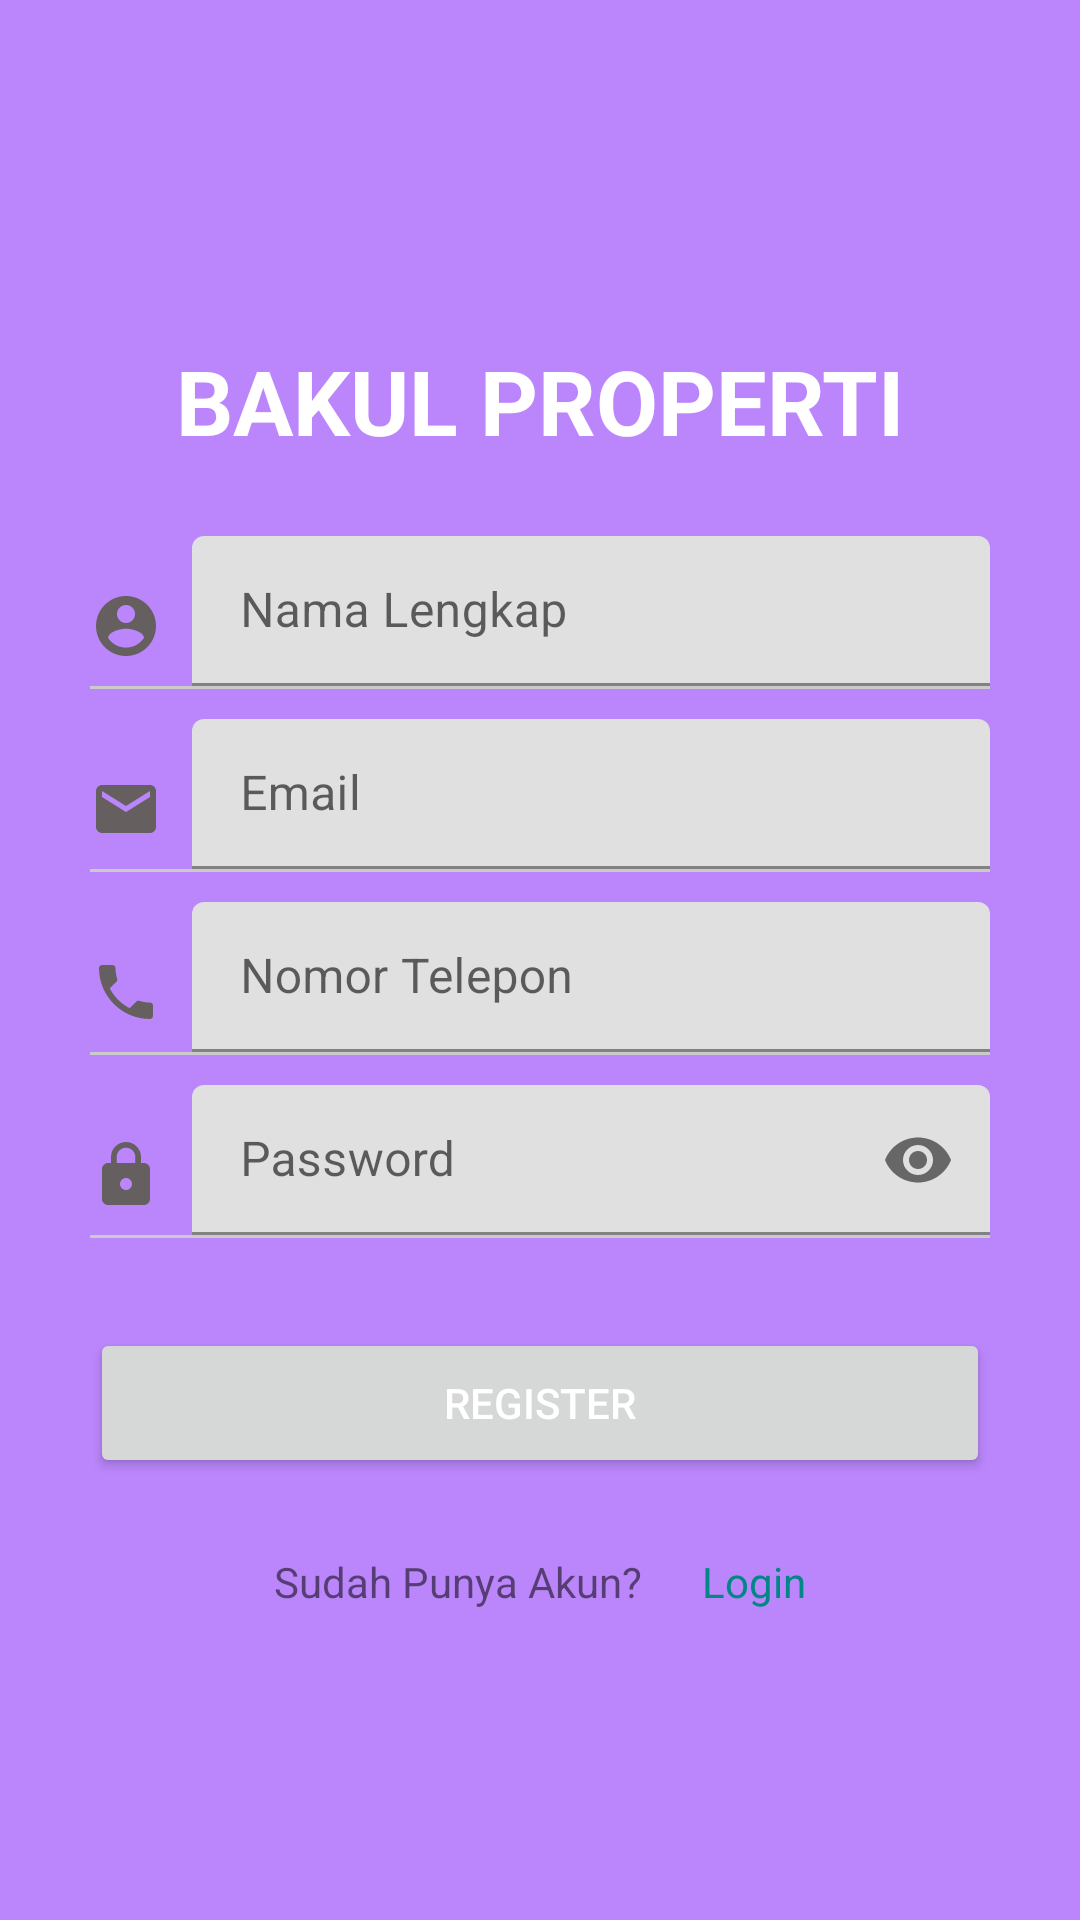

Produce the Android XML layout that renders to this screen, including the resource entries it uses.
<!-- AndroidManifest.xml: application theme Theme.BakulProperti -->
<!-- res/layout/activity_register.xml -->
<?xml version="1.0" encoding="utf-8"?>
<RelativeLayout
    xmlns:android="http://schemas.android.com/apk/res/android"
    xmlns:app="http://schemas.android.com/apk/res-auto"
    xmlns:tools="http://schemas.android.com/tools"
    android:layout_width="match_parent"
    android:layout_height="match_parent"
    android:background="@color/purple_200"
    tools:context=".activity.RegisterActivity">

    <LinearLayout
        android:layout_width="match_parent"
        android:layout_height="wrap_content"
        android:layout_centerInParent="true"
        android:layout_marginHorizontal="15dp"
        android:orientation="vertical"
        android:paddingHorizontal="15dp">
        <ImageView
            android:layout_width="200dp"
            android:layout_height="wrap_content"
            android:layout_gravity="center_horizontal"
            android:layout_marginBottom="10dp"
            android:src="@drawable/icons" />

        <TextView
            android:layout_width="match_parent"
            android:layout_height="wrap_content"
            android:layout_gravity="center_horizontal"
            android:layout_marginBottom="15dp"
            android:gravity="center_horizontal"
            android:text="BAKUL PROPERTI"
            android:textColor="@color/white"
            android:textSize="30dp"
            android:textStyle="bold" />

        <LinearLayout
            android:layout_width="match_parent"
            android:layout_height="wrap_content"
            android:orientation="vertical">

            <LinearLayout
                android:layout_width="match_parent"
                android:layout_height="wrap_content"
                android:layout_marginTop="10dp"
                android:gravity="center"
                android:orientation="horizontal">

                <ImageView
                    android:layout_width="wrap_content"
                    android:layout_height="wrap_content"
                    android:layout_marginTop="5dp"
                    android:layout_marginRight="10dp"
                    android:src="@drawable/ic_baseline_account_circle_24" />

                <com.google.android.material.textfield.TextInputLayout
                    android:layout_width="match_parent"
                    android:layout_height="wrap_content">

                    <EditText
                        android:id="@+id/edt_nama"
                        android:layout_width="match_parent"
                        android:layout_height="50dp"
                        android:background="@null"
                        android:hint="Nama Lengkap"
                        android:inputType="text"
                        android:maxLines="1"
                        android:singleLine="true" />

                </com.google.android.material.textfield.TextInputLayout>

            </LinearLayout>

            <View
                android:layout_width="match_parent"
                android:layout_height="1dp"
                android:background="#CACACA" />

        </LinearLayout>

        <LinearLayout
            android:layout_width="match_parent"
            android:layout_height="wrap_content"
            android:orientation="vertical">

            <LinearLayout
                android:layout_width="match_parent"
                android:layout_height="wrap_content"
                android:layout_marginTop="10dp"
                android:gravity="center"
                android:orientation="horizontal">

                <ImageView
                    android:layout_width="wrap_content"
                    android:layout_height="wrap_content"
                    android:layout_marginTop="5dp"
                    android:layout_marginRight="10dp"
                    android:src="@drawable/ic_baseline_email_24" />

                <com.google.android.material.textfield.TextInputLayout
                    android:layout_width="match_parent"
                    android:layout_height="wrap_content">

                    <EditText
                        android:id="@+id/edt_email"
                        android:layout_width="match_parent"
                        android:layout_height="50dp"
                        android:background="@null"
                        android:hint="Email"
                        android:inputType="textEmailAddress"
                        android:maxLines="1"
                        android:singleLine="true" />

                </com.google.android.material.textfield.TextInputLayout>

            </LinearLayout>

            <View
                android:layout_width="match_parent"
                android:layout_height="1dp"
                android:background="#CACACA" />

        </LinearLayout>

        <LinearLayout
            android:layout_width="match_parent"
            android:layout_height="wrap_content"
            android:orientation="vertical">

            <LinearLayout
                android:layout_width="match_parent"
                android:layout_height="wrap_content"
                android:layout_marginTop="10dp"
                android:gravity="center"
                android:orientation="horizontal">

                <ImageView
                    android:layout_width="wrap_content"
                    android:layout_height="wrap_content"
                    android:layout_marginTop="5dp"
                    android:layout_marginRight="10dp"
                    android:src="@drawable/ic_baseline_local_phone_24" />

                <com.google.android.material.textfield.TextInputLayout
                    android:layout_width="match_parent"
                    android:layout_height="wrap_content">

                    <EditText
                        android:id="@+id/edt_phone"
                        android:layout_width="match_parent"
                        android:layout_height="50dp"
                        android:background="@null"
                        android:hint="Nomor Telepon"
                        android:inputType="phone"
                        android:maxLines="1"
                        android:singleLine="true" />

                </com.google.android.material.textfield.TextInputLayout>

            </LinearLayout>

            <View
                android:layout_width="match_parent"
                android:layout_height="1dp"
                android:background="#CACACA" />

        </LinearLayout>

        <LinearLayout
            android:layout_width="match_parent"
            android:layout_height="wrap_content"
            android:orientation="vertical">

            <LinearLayout
                android:layout_width="match_parent"
                android:layout_height="wrap_content"
                android:layout_marginTop="10dp"
                android:gravity="center"
                android:orientation="horizontal">

                <ImageView
                    android:layout_width="wrap_content"
                    android:layout_height="wrap_content"
                    android:layout_marginTop="5dp"
                    android:layout_marginRight="10dp"
                    android:src="@drawable/ic_baseline_lock_24" />

                <com.google.android.material.textfield.TextInputLayout
                    android:layout_width="match_parent"
                    android:layout_height="wrap_content"
                    app:passwordToggleEnabled="true">

                    <EditText
                        android:id="@+id/edt_password"
                        android:layout_width="match_parent"
                        android:layout_height="50dp"
                        android:background="@null"
                        android:hint="Password"
                        android:inputType="textPassword"
                        android:maxLines="1"
                        android:singleLine="true" />

                </com.google.android.material.textfield.TextInputLayout>

            </LinearLayout>

            <View
                android:layout_width="match_parent"
                android:layout_height="1dp"
                android:background="#CACACA" />

        </LinearLayout>

        <Button
            android:id="@+id/btn_register"
            android:layout_width="match_parent"
            android:layout_height="50dp"
            android:layout_marginTop="30dp"
            android:text="Register"
            android:textColor="@color/white" />

        <LinearLayout
            android:layout_width="match_parent"
            android:layout_height="match_parent"
            android:layout_marginTop="25dp"
            android:gravity="center"
            android:orientation="horizontal">

            <TextView
                android:layout_width="wrap_content"
                android:layout_height="wrap_content"
                android:layout_marginHorizontal="10dp"
                android:text="Sudah Punya Akun?" />
            <TextView
                android:id="@+id/btn_login"
                android:layout_width="wrap_content"
                android:layout_height="wrap_content"
                android:layout_marginHorizontal="10dp"
                android:textColor="@color/teal_700"
                android:text="Login" />

        </LinearLayout>


    </LinearLayout>



    <ProgressBar
        android:visibility="gone"
        android:layout_centerInParent="true"
        android:id="@+id/pb"
        android:layout_width="40dp"
        android:layout_height="40dp"/>

</RelativeLayout>
<!-- resources referenced by this layout -->
<resources>
  <!-- drawable ic_baseline_account_circle_24 (drawable) -->
  <vector android:height="24dp" android:tint="#65605F"
      android:viewportHeight="24" android:viewportWidth="24"
      android:width="24dp" xmlns:android="http://schemas.android.com/apk/res/android">
      <path android:fillColor="@android:color/white" android:pathData="M12,2C6.48,2 2,6.48 2,12s4.48,10 10,10 10,-4.48 10,-10S17.52,2 12,2zM12,5c1.66,0 3,1.34 3,3s-1.34,3 -3,3 -3,-1.34 -3,-3 1.34,-3 3,-3zM12,19.2c-2.5,0 -4.71,-1.28 -6,-3.22 0.03,-1.99 4,-3.08 6,-3.08 1.99,0 5.97,1.09 6,3.08 -1.29,1.94 -3.5,3.22 -6,3.22z"/>
  </vector>
  <!-- drawable ic_baseline_email_24 (drawable) -->
  <vector android:height="24dp" android:tint="#65605F"
      android:viewportHeight="24" android:viewportWidth="24"
      android:width="24dp" xmlns:android="http://schemas.android.com/apk/res/android">
      <path android:fillColor="@android:color/white" android:pathData="M20,4L4,4c-1.1,0 -1.99,0.9 -1.99,2L2,18c0,1.1 0.9,2 2,2h16c1.1,0 2,-0.9 2,-2L22,6c0,-1.1 -0.9,-2 -2,-2zM20,8l-8,5 -8,-5L4,6l8,5 8,-5v2z"/>
  </vector>
  <!-- drawable ic_baseline_local_phone_24 (drawable) -->
  <vector android:height="24dp" android:tint="#65605F"
      android:viewportHeight="24" android:viewportWidth="24"
      android:width="24dp" xmlns:android="http://schemas.android.com/apk/res/android">
      <path android:fillColor="@android:color/white" android:pathData="M6.62,10.79c1.44,2.83 3.76,5.14 6.59,6.59l2.2,-2.2c0.27,-0.27 0.67,-0.36 1.02,-0.24 1.12,0.37 2.33,0.57 3.57,0.57 0.55,0 1,0.45 1,1V20c0,0.55 -0.45,1 -1,1 -9.39,0 -17,-7.61 -17,-17 0,-0.55 0.45,-1 1,-1h3.5c0.55,0 1,0.45 1,1 0,1.25 0.2,2.45 0.57,3.57 0.11,0.35 0.03,0.74 -0.25,1.02l-2.2,2.2z"/>
  </vector>
  <!-- drawable ic_baseline_lock_24 (drawable) -->
  <vector android:height="24dp" android:tint="#65605F"
      android:viewportHeight="24" android:viewportWidth="24"
      android:width="24dp" xmlns:android="http://schemas.android.com/apk/res/android">
      <path android:fillColor="@android:color/white" android:pathData="M18,8h-1L17,6c0,-2.76 -2.24,-5 -5,-5S7,3.24 7,6v2L6,8c-1.1,0 -2,0.9 -2,2v10c0,1.1 0.9,2 2,2h12c1.1,0 2,-0.9 2,-2L20,10c0,-1.1 -0.9,-2 -2,-2zM12,17c-1.1,0 -2,-0.9 -2,-2s0.9,-2 2,-2 2,0.9 2,2 -0.9,2 -2,2zM15.1,8L8.9,8L8.9,6c0,-1.71 1.39,-3.1 3.1,-3.1 1.71,0 3.1,1.39 3.1,3.1v2z"/>
  </vector>
  <style name="Theme.BakulProperti" parent="Theme.MaterialComponents.DayNight.NoActionBar">
          
          <item name="colorPrimary">@color/purple_500</item>
          <item name="colorPrimaryVariant">@color/purple_700</item>
          <item name="colorOnPrimary">@color/white</item>
          
          <item name="colorSecondary">@color/teal_200</item>
          <item name="colorSecondaryVariant">@color/teal_700</item>
          <item name="colorOnSecondary">@color/black</item>
          
          <item name="android:statusBarColor">?attr/colorPrimaryVariant</item>
          
      </style>
  <!-- not gathered from this repository: default colours our renderer supplied (Android Studio template values) -->
  <color name="purple_200">#FFBB86FC</color>
  <color name="purple_500">#FF6200EE</color>
  <color name="purple_700">#FF3700B3</color>
  <color name="teal_200">#FF03DAC5</color>
  <color name="teal_700">#FF018786</color>
  <color name="black">#FF000000</color>
  <color name="white">#FFFFFFFF</color>
</resources>
